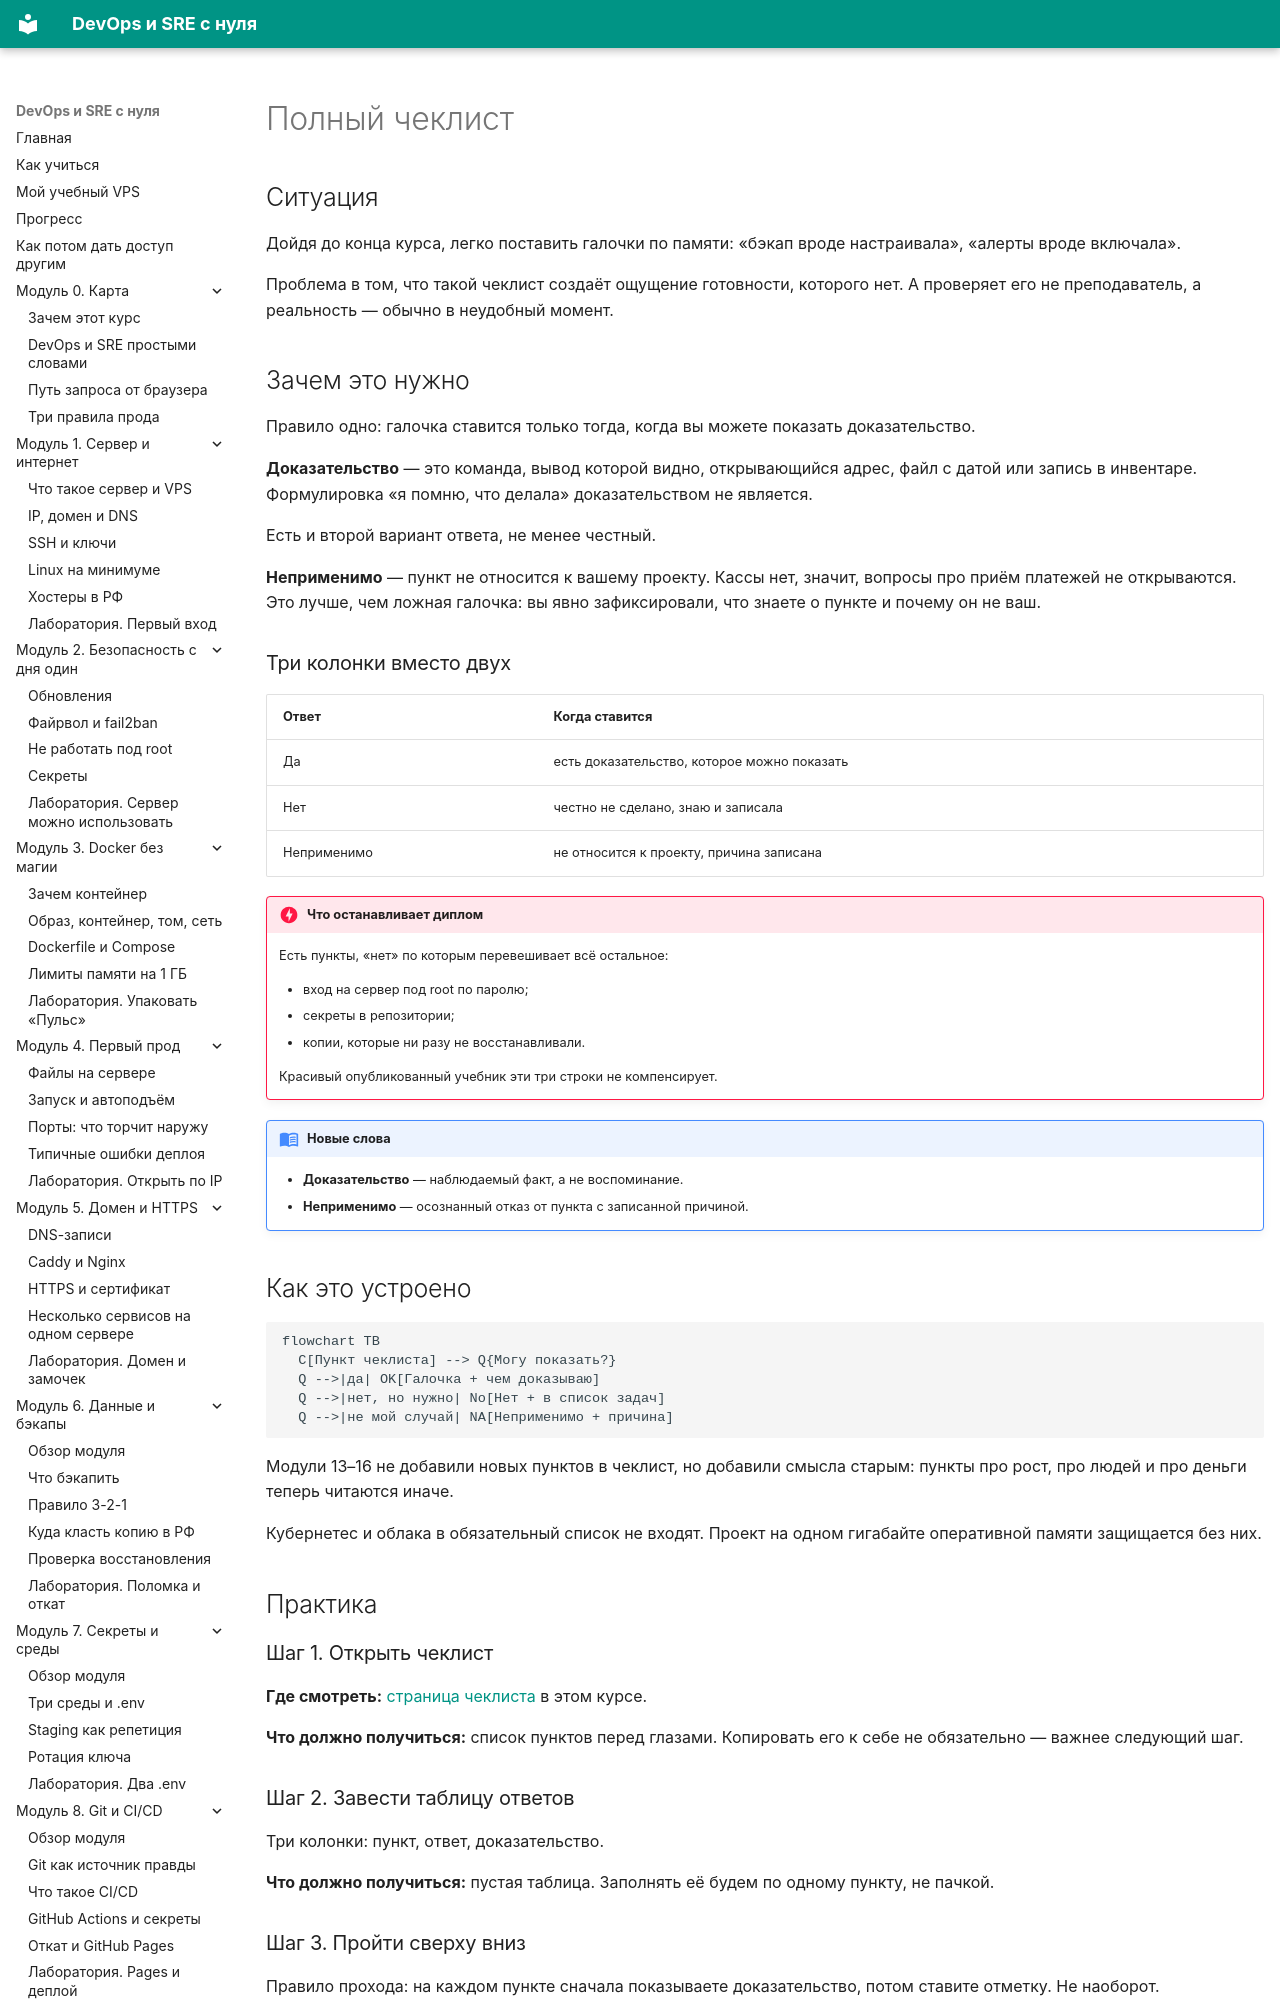

repository: automationmag/DevOPS_SRE_course · page: modules/m17/01-polnyy-cheklist/index.html · generator: mkdocs

# Полный чеклист

## Ситуация

Дойдя до конца курса, легко поставить галочки по памяти: «бэкап вроде настраивала», «алерты вроде включала».

Проблема в том, что такой чеклист создаёт ощущение готовности, которого нет. А проверяет его не преподаватель, а реальность — обычно в неудобный момент.

## Зачем это нужно

Правило одно: галочка ставится только тогда, когда вы можете показать доказательство.

**Доказательство** — это команда, вывод которой видно, открывающийся адрес, файл с датой или запись в инвентаре. Формулировка «я помню, что делала» доказательством не является.

Есть и второй вариант ответа, не менее честный.

**Неприменимо** — пункт не относится к вашему проекту. Кассы нет, значит, вопросы про приём платежей не открываются. Это лучше, чем ложная галочка: вы явно зафиксировали, что знаете о пункте и почему он не ваш.

### Три колонки вместо двух

| Ответ | Когда ставится |
|---|---|
| Да | есть доказательство, которое можно показать |
| Нет | честно не сделано, знаю и записала |
| Неприменимо | не относится к проекту, причина записана |

!!! danger "Что останавливает диплом"
    Есть пункты, «нет» по которым перевешивает всё остальное:

    - вход на сервер под root по паролю;
    - секреты в репозитории;
    - копии, которые ни разу не восстанавливали.

    Красивый опубликованный учебник эти три строки не компенсирует.

!!! note "Новые слова"
    - **Доказательство** — наблюдаемый факт, а не воспоминание.
    - **Неприменимо** — осознанный отказ от пункта с записанной причиной.
